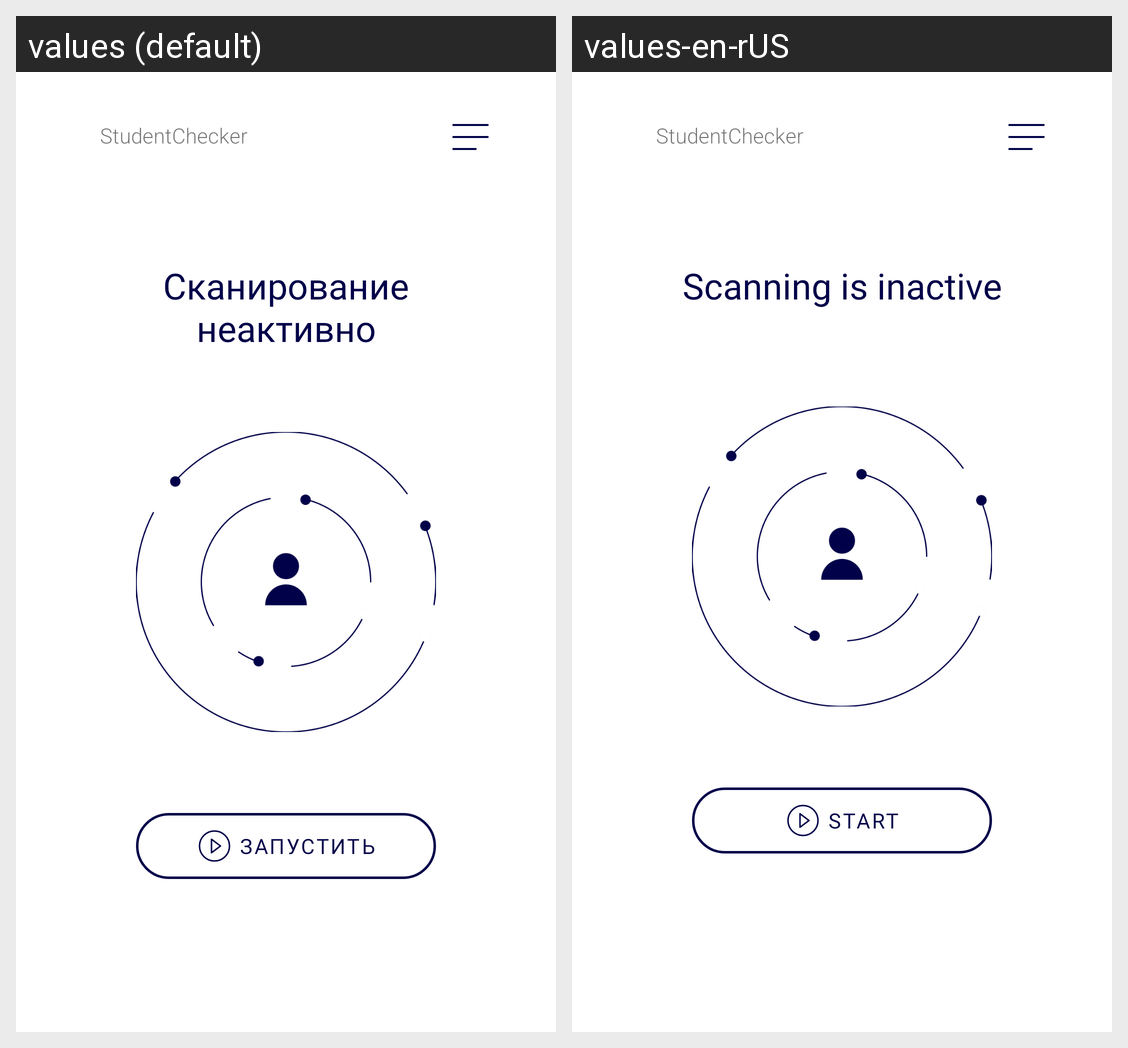

The same Android screen rendered under two of its app's locales, left to right. List the strings drawn on it with the default value and each locale's translation.
Android screen res/layout/fragment_scanning_inactive.xml rendered under 2 locales, left to right: values (default), values-en-rUS. Device: Nexus 5 (rendered at 1080×1920; each locale shown at half size, 540×960, under a caption strip naming it); theme Theme.StudentChecker.
Strings drawn on this screen, with the default value and each locale's value (text and hints the layout hard-codes, and strings that could not be matched under every locale, appear in the picture but are not listed):

inactive_title
  values: Сканирование
      неактивно
  values-en-rUS: Scanning is inactive

inactive_start_button_text
  values: ЗАПУСТИТЬ
  values-en-rUS: START

appName
  values: StudentChecker
  values-en-rUS: StudentChecker
